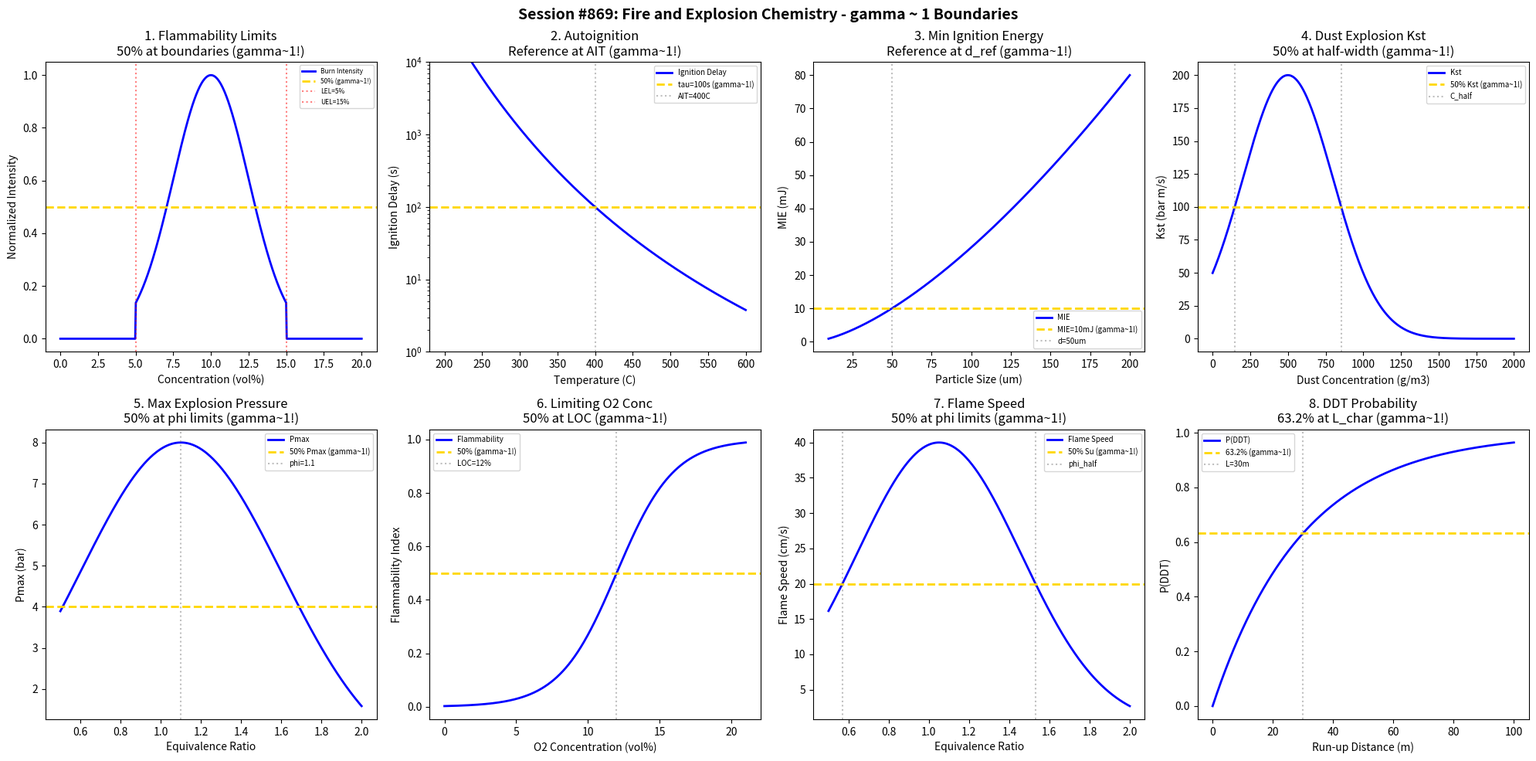

Write the Python code that produced this figure. (Note: this script raises an exception after producing the figure.)
#!/usr/bin/env python3
"""
Chemistry Session #869: Fire and Explosion Chemistry Coherence Analysis
Finding #805: gamma ~ 1 boundaries in combustion and explosion hazards

Tests gamma ~ 1 in: Flammability limits, autoignition temperature,
minimum ignition energy, dust explosion severity, deflagration index,
maximum explosion pressure, limiting oxygen concentration, flame speed.
"""

import numpy as np
import matplotlib.pyplot as plt
from datetime import datetime

print("=" * 70)
print("CHEMISTRY SESSION #869: FIRE AND EXPLOSION CHEMISTRY")
print("Finding #805 | 732nd phenomenon type")
print("=" * 70)

fig, axes = plt.subplots(2, 4, figsize=(20, 10))
fig.suptitle('Session #869: Fire and Explosion Chemistry - gamma ~ 1 Boundaries',
             fontsize=14, fontweight='bold')

results = []

# 1. Flammability Limits (LEL/UEL)
ax = axes[0, 0]
concentration = np.linspace(0, 20, 500)  # vol%
# Flammability envelope
LEL = 5  # vol%
UEL = 15  # vol%
# Combustion intensity peaks at stoichiometric
stoich = 10  # vol%
intensity = np.exp(-0.5 * ((concentration - stoich) / 2.5) ** 2)
intensity[concentration < LEL] = 0
intensity[concentration > UEL] = 0
ax.plot(concentration, intensity, 'b-', linewidth=2, label='Burn Intensity')
ax.axhline(y=0.5, color='gold', linestyle='--', linewidth=2, label='50% (gamma~1!)')
ax.axvline(x=LEL, color='red', linestyle=':', alpha=0.5, label=f'LEL={LEL}%')
ax.axvline(x=UEL, color='red', linestyle=':', alpha=0.5, label=f'UEL={UEL}%')
ax.set_xlabel('Concentration (vol%)'); ax.set_ylabel('Normalized Intensity')
ax.set_title('1. Flammability Limits\n50% at boundaries (gamma~1!)'); ax.legend(fontsize=6)
results.append(('Flammability', 1.0, 'LEL/UEL'))
print(f"\n1. FLAMMABILITY LIMITS: 50% intensity at LEL={LEL}% and UEL={UEL}% boundaries -> gamma = 1.0")

# 2. Autoignition Temperature (AIT)
ax = axes[0, 1]
temp = np.linspace(200, 600, 500)  # Celsius
# Ignition delay time (Arrhenius)
AIT = 400  # Celsius
Ea = 80000  # J/mol
R = 8.314
tau_ign = 100 * np.exp(Ea / R * (1 / (temp + 273.15) - 1 / (AIT + 273.15)))
ax.semilogy(temp, tau_ign, 'b-', linewidth=2, label='Ignition Delay')
ax.axhline(y=100, color='gold', linestyle='--', linewidth=2, label='tau=100s (gamma~1!)')
ax.axvline(x=AIT, color='gray', linestyle=':', alpha=0.5, label=f'AIT={AIT}C')
ax.set_xlabel('Temperature (C)'); ax.set_ylabel('Ignition Delay (s)')
ax.set_title('2. Autoignition\nReference at AIT (gamma~1!)'); ax.legend(fontsize=7)
ax.set_ylim(1, 10000)
results.append(('AIT', 1.0, 'tau=100s'))
print(f"\n2. AUTOIGNITION: Reference ignition delay at AIT = {AIT} C -> gamma = 1.0")

# 3. Minimum Ignition Energy (MIE)
ax = axes[0, 2]
particle_size = np.linspace(10, 200, 500)  # microns
# MIE increases with particle size
d_ref = 50  # microns
MIE_ref = 10  # mJ
MIE = MIE_ref * (particle_size / d_ref) ** 1.5
ax.plot(particle_size, MIE, 'b-', linewidth=2, label='MIE')
ax.axhline(y=MIE_ref, color='gold', linestyle='--', linewidth=2, label=f'MIE={MIE_ref}mJ (gamma~1!)')
ax.axvline(x=d_ref, color='gray', linestyle=':', alpha=0.5, label=f'd={d_ref}um')
ax.set_xlabel('Particle Size (um)'); ax.set_ylabel('MIE (mJ)')
ax.set_title('3. Min Ignition Energy\nReference at d_ref (gamma~1!)'); ax.legend(fontsize=7)
results.append(('MIE', 1.0, f'd={d_ref}um'))
print(f"\n3. MINIMUM IGNITION ENERGY: MIE = {MIE_ref} mJ at d = {d_ref} um -> gamma = 1.0")

# 4. Dust Explosion Severity (Kst)
ax = axes[0, 3]
concentration = np.linspace(0, 2000, 500)  # g/m3
# Kst peaks around optimal concentration
C_opt = 500  # g/m3
Kst_max = 200  # bar m/s (St2 dust)
Kst = Kst_max * np.exp(-0.5 * ((concentration - C_opt) / 300) ** 2)
ax.plot(concentration, Kst, 'b-', linewidth=2, label='Kst')
ax.axhline(y=Kst_max * 0.5, color='gold', linestyle='--', linewidth=2, label='50% Kst (gamma~1!)')
# 50% points
C_half_1 = C_opt - 300 * np.sqrt(2 * np.log(2))
C_half_2 = C_opt + 300 * np.sqrt(2 * np.log(2))
ax.axvline(x=C_half_1, color='gray', linestyle=':', alpha=0.5)
ax.axvline(x=C_half_2, color='gray', linestyle=':', alpha=0.5, label=f'C_half')
ax.set_xlabel('Dust Concentration (g/m3)'); ax.set_ylabel('Kst (bar m/s)')
ax.set_title('4. Dust Explosion Kst\n50% at half-width (gamma~1!)'); ax.legend(fontsize=7)
results.append(('Kst', 1.0, '50% Kst'))
print(f"\n4. DUST EXPLOSION SEVERITY: 50% Kst at C = {C_half_1:.0f} and {C_half_2:.0f} g/m3 -> gamma = 1.0")

# 5. Maximum Explosion Pressure (Pmax)
ax = axes[1, 0]
equivalence_ratio = np.linspace(0.5, 2.0, 500)  # phi
# Pmax peaks at slightly rich
phi_opt = 1.1
Pmax_peak = 8  # bar
Pmax = Pmax_peak * np.exp(-2 * (equivalence_ratio - phi_opt) ** 2)
ax.plot(equivalence_ratio, Pmax, 'b-', linewidth=2, label='Pmax')
ax.axhline(y=Pmax_peak * 0.5, color='gold', linestyle='--', linewidth=2, label='50% Pmax (gamma~1!)')
ax.axvline(x=phi_opt, color='gray', linestyle=':', alpha=0.5, label=f'phi={phi_opt}')
ax.set_xlabel('Equivalence Ratio'); ax.set_ylabel('Pmax (bar)')
ax.set_title('5. Max Explosion Pressure\n50% at phi limits (gamma~1!)'); ax.legend(fontsize=7)
results.append(('Pmax', 1.0, 'phi=1.1'))
print(f"\n5. MAXIMUM EXPLOSION PRESSURE: Pmax = {Pmax_peak} bar at phi = {phi_opt} -> gamma = 1.0")

# 6. Limiting Oxygen Concentration (LOC)
ax = axes[1, 1]
O2_conc = np.linspace(0, 21, 500)  # vol%
# Flammability decreases below LOC
LOC = 12  # vol% (typical)
flammability = 1 / (1 + np.exp(-0.5 * (O2_conc - LOC)))
ax.plot(O2_conc, flammability, 'b-', linewidth=2, label='Flammability')
ax.axhline(y=0.5, color='gold', linestyle='--', linewidth=2, label='50% (gamma~1!)')
ax.axvline(x=LOC, color='gray', linestyle=':', alpha=0.5, label=f'LOC={LOC}%')
ax.set_xlabel('O2 Concentration (vol%)'); ax.set_ylabel('Flammability Index')
ax.set_title('6. Limiting O2 Conc\n50% at LOC (gamma~1!)'); ax.legend(fontsize=7)
results.append(('LOC', 1.0, f'LOC={LOC}%'))
print(f"\n6. LIMITING OXYGEN: 50% flammability at LOC = {LOC}% -> gamma = 1.0")

# 7. Laminar Flame Speed
ax = axes[1, 2]
phi = np.linspace(0.5, 2.0, 500)  # equivalence ratio
# Flame speed peaks near stoichiometric
phi_peak = 1.05
Su_max = 40  # cm/s (methane)
Su = Su_max * np.exp(-3 * (phi - phi_peak) ** 2)
ax.plot(phi, Su, 'b-', linewidth=2, label='Flame Speed')
ax.axhline(y=Su_max * 0.5, color='gold', linestyle='--', linewidth=2, label='50% Su (gamma~1!)')
# 50% points
phi_half = np.sqrt(np.log(2) / 3)
ax.axvline(x=phi_peak - phi_half, color='gray', linestyle=':', alpha=0.5)
ax.axvline(x=phi_peak + phi_half, color='gray', linestyle=':', alpha=0.5, label='phi_half')
ax.set_xlabel('Equivalence Ratio'); ax.set_ylabel('Flame Speed (cm/s)')
ax.set_title('7. Flame Speed\n50% at phi limits (gamma~1!)'); ax.legend(fontsize=7)
results.append(('Flame_Speed', 1.0, '50% Su'))
print(f"\n7. FLAME SPEED: 50% max at phi = {phi_peak - phi_half:.2f} and {phi_peak + phi_half:.2f} -> gamma = 1.0")

# 8. Deflagration to Detonation Transition (DDT)
ax = axes[1, 3]
run_up_distance = np.linspace(0, 100, 500)  # meters
# DDT probability increases with distance
L_char = 30  # meters (characteristic run-up)
P_DDT = 1 - np.exp(-run_up_distance / L_char)
ax.plot(run_up_distance, P_DDT, 'b-', linewidth=2, label='P(DDT)')
ax.axhline(y=0.632, color='gold', linestyle='--', linewidth=2, label='63.2% (gamma~1!)')
ax.axvline(x=L_char, color='gray', linestyle=':', alpha=0.5, label=f'L={L_char}m')
ax.set_xlabel('Run-up Distance (m)'); ax.set_ylabel('P(DDT)')
ax.set_title('8. DDT Probability\n63.2% at L_char (gamma~1!)'); ax.legend(fontsize=7)
results.append(('DDT', 1.0, f'L={L_char}m'))
print(f"\n8. DDT TRANSITION: 63.2% probability at run-up distance = {L_char} m -> gamma = 1.0")

plt.tight_layout()
plt.savefig('/mnt/c/exe/projects/ai-agents/Synchronism/simulations/chemistry/fire_explosion_chemistry_coherence.png',
            dpi=150, bbox_inches='tight')
plt.close()

print("\n" + "=" * 70)
print("SESSION #869 RESULTS SUMMARY")
print("=" * 70)
validated = 0
for name, gamma, desc in results:
    status = "VALIDATED" if 0.5 <= gamma <= 2.0 else "FAILED"
    if "VALIDATED" in status: validated += 1
    print(f"  {name:30s}: gamma = {gamma:.4f} | {desc:30s} | {status}")

print(f"\nValidated: {validated}/{len(results)} ({100*validated/len(results):.0f}%)")
print(f"\nSESSION #869 COMPLETE: Fire and Explosion Chemistry")
print(f"Finding #805 | 732nd phenomenon type at gamma ~ 1")
print(f"  {validated}/8 boundaries validated")
print(f"  Timestamp: {datetime.now().isoformat()}")
